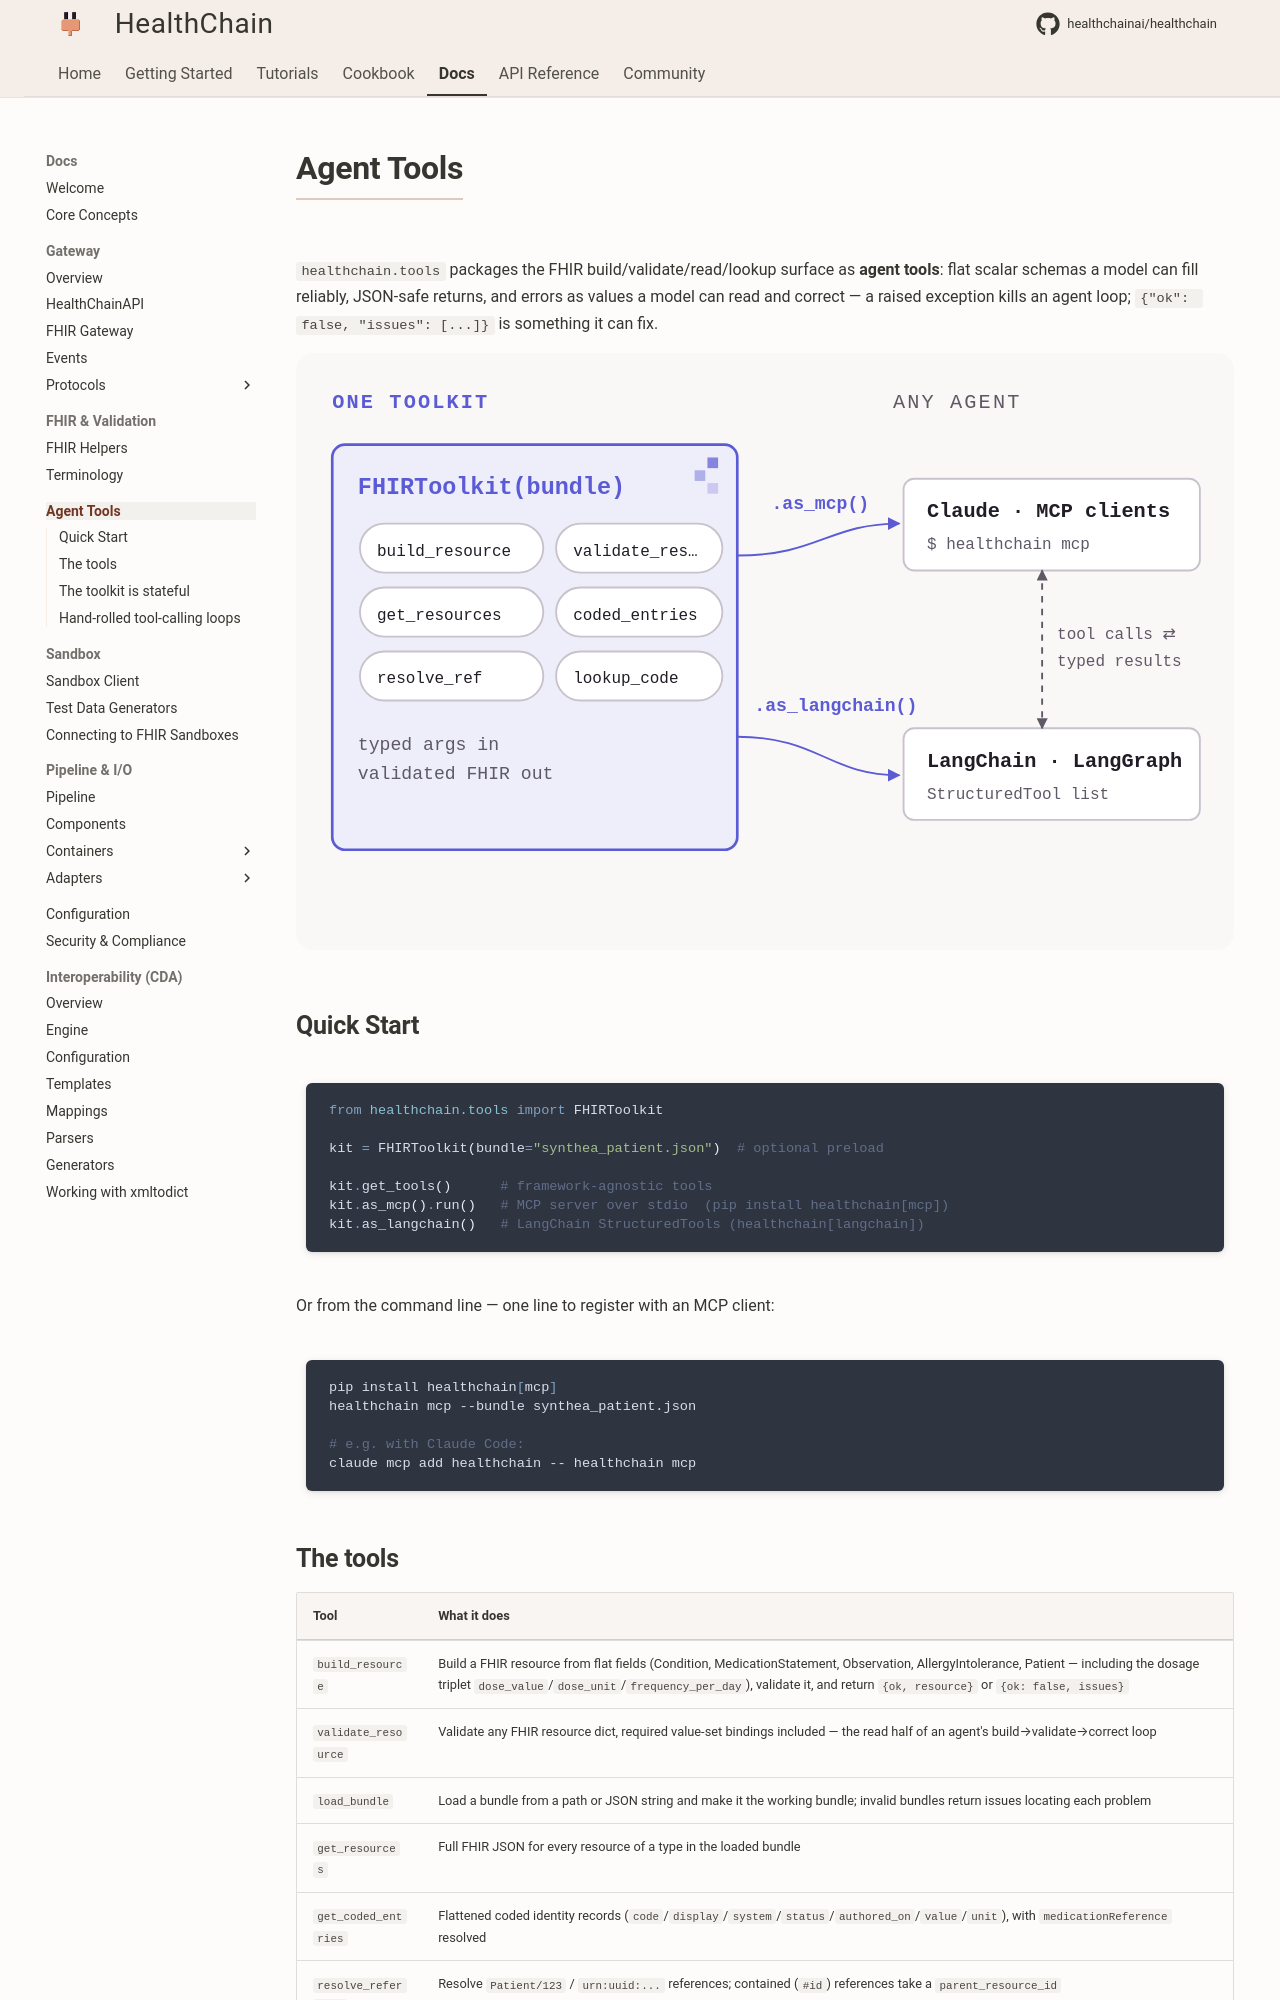

repository: Kunwgh/healthcare-ai-agent · page: reference/utilities/tools/index.html · generator: mkdocs

# Agent Tools

`healthchain.tools` packages the FHIR build/validate/read/lookup surface as **agent tools**: flat scalar schemas a model can fill reliably, JSON-safe returns, and errors as values a model can read and correct — a raised exception kills an agent loop; `{"ok": false, "issues": [...]}` is something it can fix.

![FHIRToolkit exposes typed FHIR tools to Claude over MCP and to LangChain agents via as_langchain, with tool calls returning typed validated results](../../assets/images/cards/hc-flow-agent-tools-light.svg#only-light)
![FHIRToolkit exposes typed FHIR tools to Claude over MCP and to LangChain agents via as_langchain, with tool calls returning typed validated results](../../assets/images/cards/hc-flow-agent-tools-dark.svg#only-dark)

## Quick Start

```python
from healthchain.tools import FHIRToolkit

kit = FHIRToolkit(bundle="synthea_patient.json")  # optional preload

kit.get_tools()      # framework-agnostic tools
kit.as_mcp().run()   # MCP server over stdio  (pip install healthchain[mcp])
kit.as_langchain()   # LangChain StructuredTools (healthchain[langchain])
```

Or from the command line — one line to register with an MCP client:

```bash
pip install healthchain[mcp]
healthchain mcp --bundle synthea_patient.json

# e.g. with Claude Code:
claude mcp add healthchain -- healthchain mcp
```
